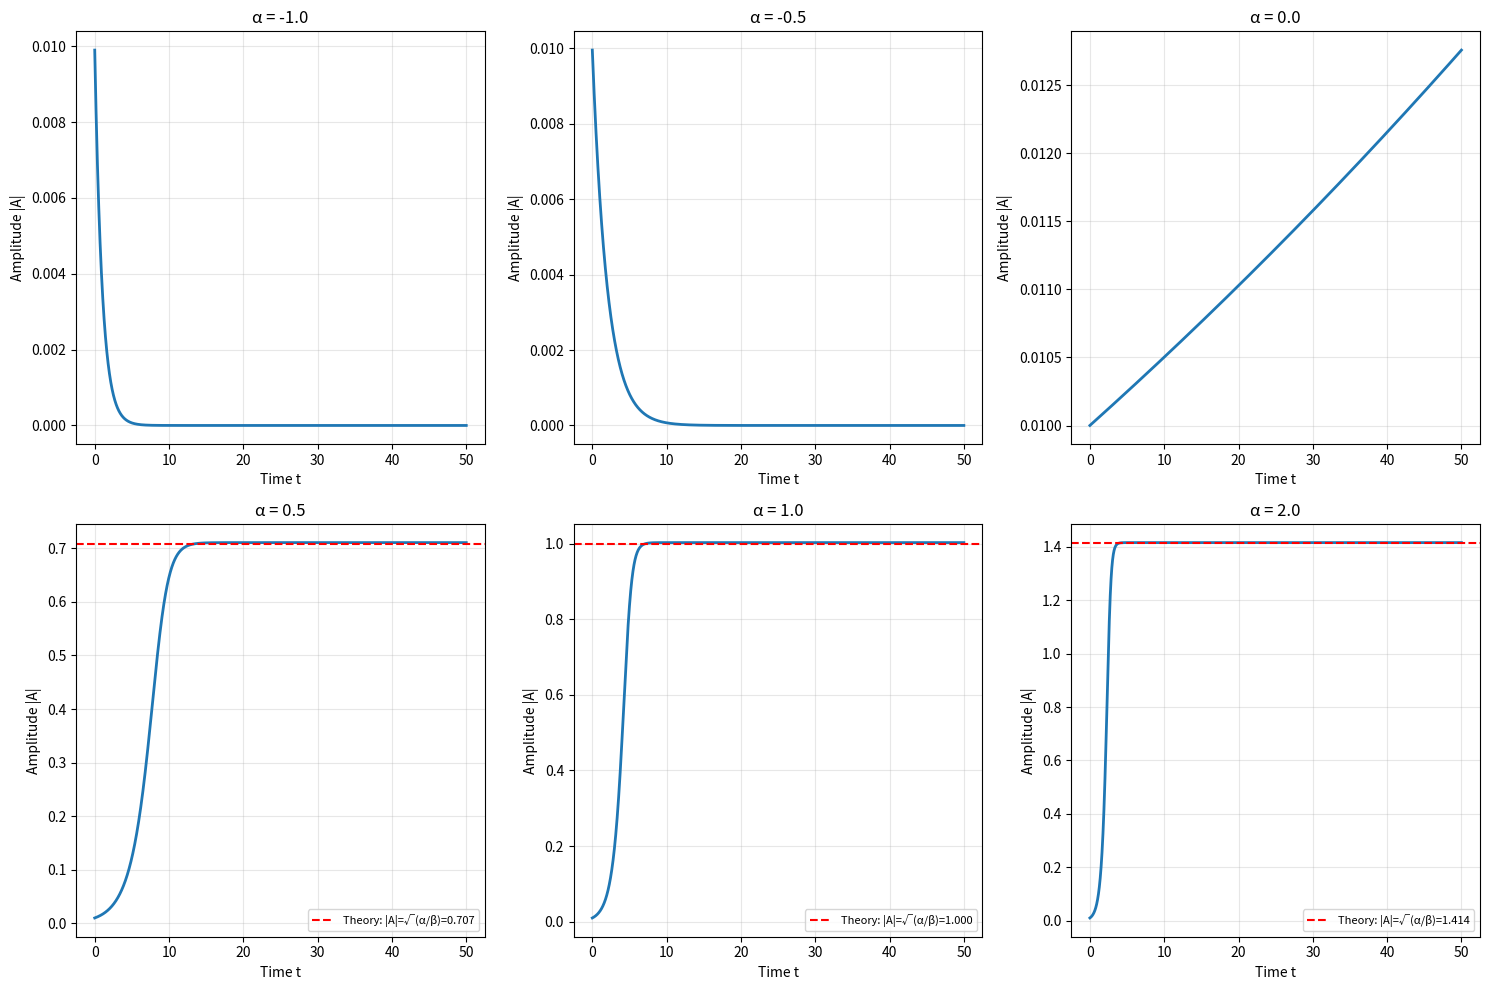
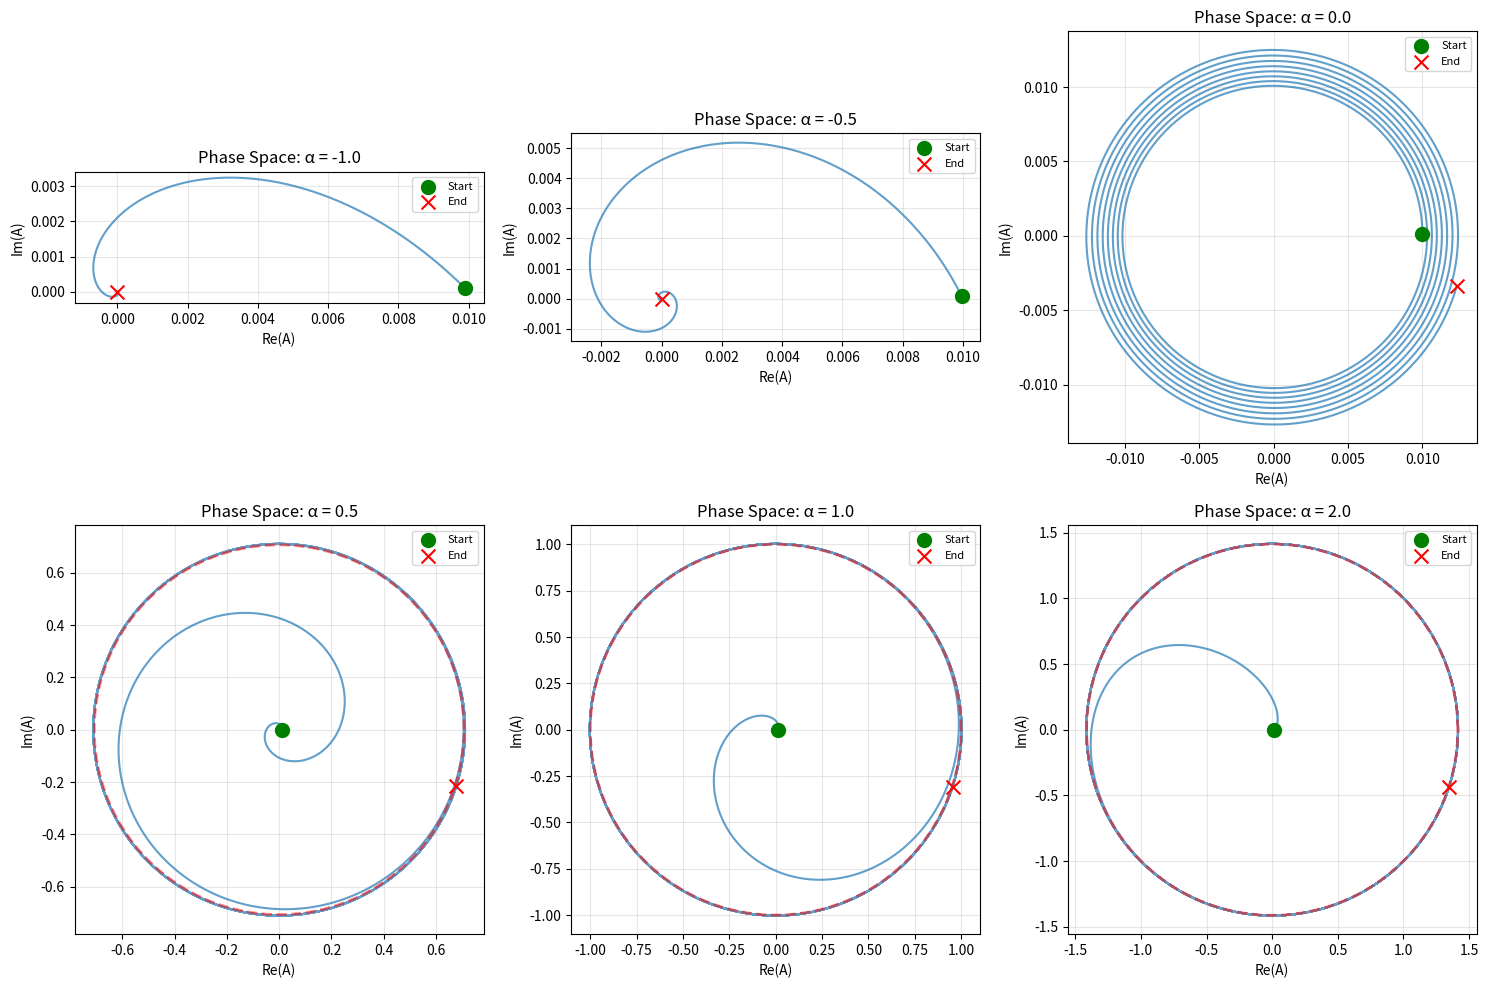
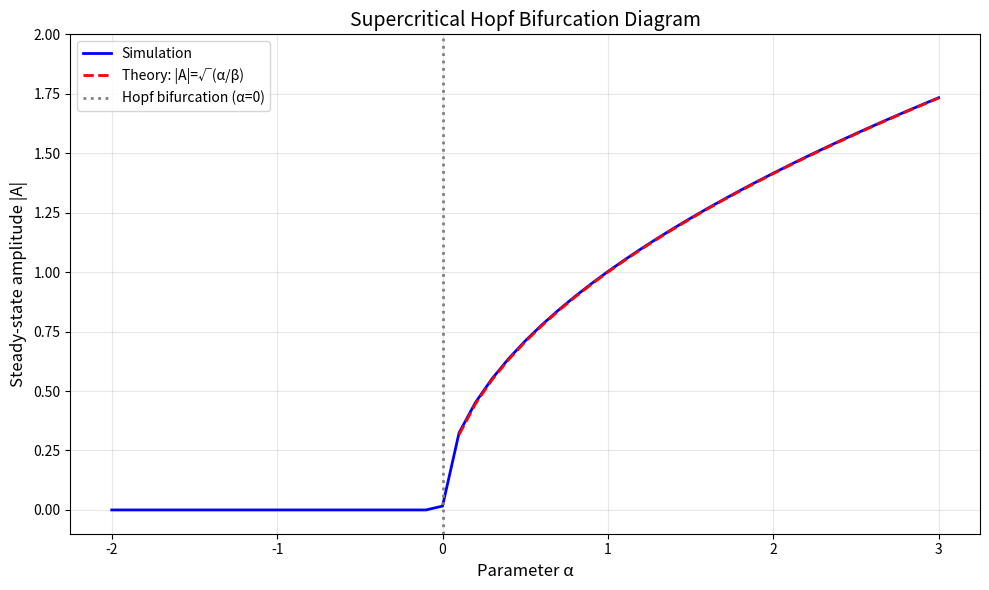
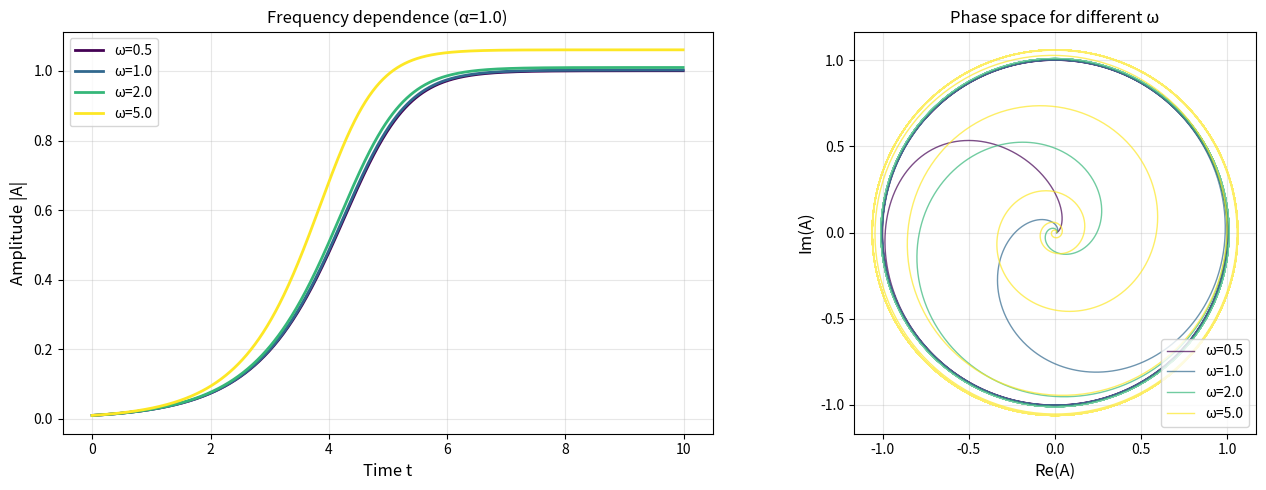

Reproduce these figures in Python, in order.
import numpy as np
import matplotlib
matplotlib.use('Agg')  # GUIを使わないバックエンド
import matplotlib.pyplot as plt

def stuart_landau(alpha=0.5, beta=1.0, omega=1.0, T=50, dt=0.01):
    """
    Stuart-Landau方程式のシミュレーション
    dA/dt = (α + iω)A - β|A|²A

    α > 0: 超臨界Hopf分岐後の極限サイクル振動
    α < 0: 固定点への減衰
    """
    A = 0.01 + 0j
    As = []
    A_complex = []

    for _ in range(int(T/dt)):
        dA = (alpha + 1j*omega) * A - beta * np.abs(A)**2 * A
        A += dA * dt
        As.append(np.abs(A))
        A_complex.append(A)

    return np.array(As), np.array(A_complex)

print("Stuart-Landau方程式シミュレーション")
print("=" * 60)

# 1. αを変化させて超臨界Hopf分岐を観察
alphas = [-1.0, -0.5, 0.0, 0.5, 1.0, 2.0]
fig, axes = plt.subplots(2, 3, figsize=(15, 10))
axes = axes.flatten()

results = {}

for idx, alpha in enumerate(alphas):
    As, A_complex = stuart_landau(alpha=alpha, T=50, dt=0.01)
    results[alpha] = (As, A_complex)

    time = np.arange(len(As)) * 0.01
    ax = axes[idx]
    ax.plot(time, As, linewidth=2)
    ax.set_xlabel('Time t', fontsize=10)
    ax.set_ylabel('Amplitude |A|', fontsize=10)
    ax.set_title(f'α = {alpha:.1f}', fontsize=12)
    ax.grid(True, alpha=0.3)

    # 理論値との比較
    if alpha > 0:
        theoretical_amplitude = np.sqrt(alpha / 1.0)  # β=1の場合
        ax.axhline(y=theoretical_amplitude, color='r', linestyle='--',
                  label=f'Theory: |A|=√(α/β)={theoretical_amplitude:.3f}')
        ax.legend(fontsize=8)

    final_amplitude = As[-1]
    print(f"α = {alpha:5.1f}: 最終振幅 |A| = {final_amplitude:.4f}")

plt.tight_layout()
plt.savefig('stuart_landau_hopf_bifurcation.png', dpi=150, bbox_inches='tight')
print("\nHopf分岐図を stuart_landau_hopf_bifurcation.png に保存しました")

# 2. 位相空間プロット（複素平面）
fig, axes = plt.subplots(2, 3, figsize=(15, 10))
axes = axes.flatten()

for idx, alpha in enumerate(alphas):
    As, A_complex = results[alpha]

    ax = axes[idx]
    ax.plot(A_complex.real, A_complex.imag, linewidth=1.5, alpha=0.7)
    ax.scatter([A_complex[0].real], [A_complex[0].imag],
              color='green', s=100, marker='o', label='Start', zorder=5)
    ax.scatter([A_complex[-1].real], [A_complex[-1].imag],
              color='red', s=100, marker='x', label='End', zorder=5)
    ax.set_xlabel('Re(A)', fontsize=10)
    ax.set_ylabel('Im(A)', fontsize=10)
    ax.set_title(f'Phase Space: α = {alpha:.1f}', fontsize=12)
    ax.grid(True, alpha=0.3)
    ax.set_aspect('equal')
    ax.legend(fontsize=8)

    # 極限サイクルの理論半径
    if alpha > 0:
        theta = np.linspace(0, 2*np.pi, 100)
        r_theory = np.sqrt(alpha / 1.0)
        ax.plot(r_theory * np.cos(theta), r_theory * np.sin(theta),
               'r--', linewidth=2, alpha=0.5, label=f'Limit cycle r={r_theory:.3f}')

plt.tight_layout()
plt.savefig('stuart_landau_phase_space.png', dpi=150, bbox_inches='tight')
print("位相空間図を stuart_landau_phase_space.png に保存しました")

# 3. 分岐図（α vs 最終振幅）
alpha_range = np.linspace(-2.0, 3.0, 51)
final_amplitudes = []

for alpha in alpha_range:
    As, _ = stuart_landau(alpha=alpha, T=100, dt=0.01)
    final_amplitudes.append(As[-1])

final_amplitudes = np.array(final_amplitudes)

fig, ax = plt.subplots(figsize=(10, 6))
ax.plot(alpha_range, final_amplitudes, 'b-', linewidth=2, label='Simulation')

# 理論曲線
alpha_positive = alpha_range[alpha_range > 0]
theory_amplitudes = np.sqrt(alpha_positive / 1.0)
ax.plot(alpha_positive, theory_amplitudes, 'r--', linewidth=2,
       label='Theory: |A|=√(α/β)')

ax.axvline(x=0, color='gray', linestyle=':', linewidth=2, label='Hopf bifurcation (α=0)')
ax.set_xlabel('Parameter α', fontsize=12)
ax.set_ylabel('Steady-state amplitude |A|', fontsize=12)
ax.set_title('Supercritical Hopf Bifurcation Diagram', fontsize=14)
ax.grid(True, alpha=0.3)
ax.legend(fontsize=10)
ax.set_ylim(-0.1, 2.0)

plt.tight_layout()
plt.savefig('stuart_landau_bifurcation_diagram.png', dpi=150, bbox_inches='tight')
print("分岐図を stuart_landau_bifurcation_diagram.png に保存しました")

# 4. ωを変化させた場合の周波数依存性
fig, (ax1, ax2) = plt.subplots(1, 2, figsize=(14, 5))

omegas = [0.5, 1.0, 2.0, 5.0]
colors = plt.cm.viridis(np.linspace(0, 1, len(omegas)))

for omega, color in zip(omegas, colors):
    As, A_complex = stuart_landau(alpha=1.0, omega=omega, T=30, dt=0.01)
    time = np.arange(len(As)) * 0.01

    ax1.plot(time[:1000], As[:1000], linewidth=2, color=color, label=f'ω={omega}')
    ax2.plot(A_complex[:3000].real, A_complex[:3000].imag,
            linewidth=1, color=color, alpha=0.7, label=f'ω={omega}')

ax1.set_xlabel('Time t', fontsize=12)
ax1.set_ylabel('Amplitude |A|', fontsize=12)
ax1.set_title('Frequency dependence (α=1.0)', fontsize=12)
ax1.grid(True, alpha=0.3)
ax1.legend()

ax2.set_xlabel('Re(A)', fontsize=12)
ax2.set_ylabel('Im(A)', fontsize=12)
ax2.set_title('Phase space for different ω', fontsize=12)
ax2.grid(True, alpha=0.3)
ax2.set_aspect('equal')
ax2.legend()

plt.tight_layout()
plt.savefig('stuart_landau_frequency.png', dpi=150, bbox_inches='tight')
print("周波数依存性を stuart_landau_frequency.png に保存しました")

print("\n" + "=" * 60)
print("シミュレーション完了!")
print("\nStuart-Landau方程式の特徴:")
print("- α < 0: 固定点 A=0 に減衰")
print("- α = 0: Hopf分岐点")
print("- α > 0: 半径 r=√(α/β) の極限サイクル振動")
print("- ω: 振動角周波数を決定")
